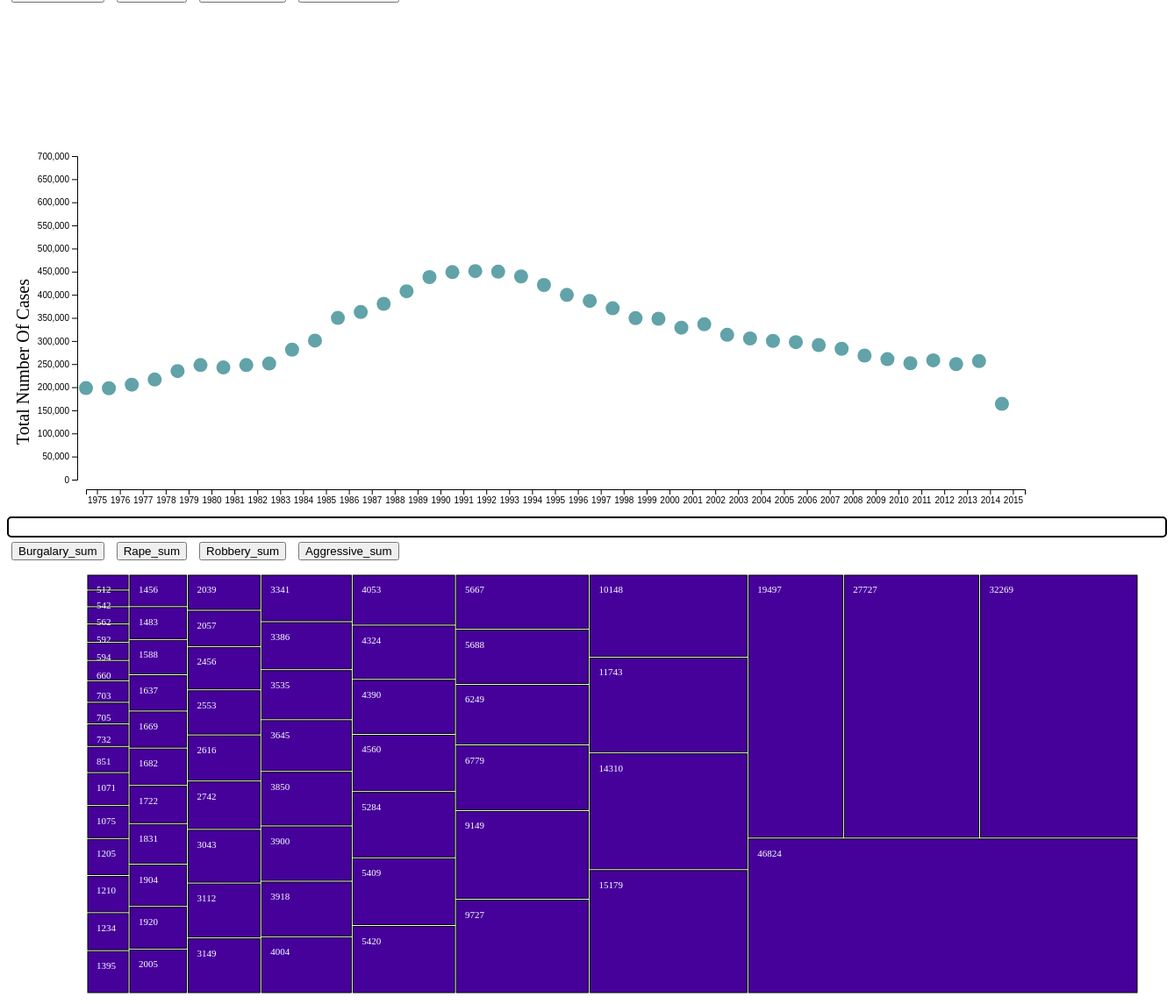
D3 v7 page, settled after 480 driven frames (8 s of simulated time); the page loaded 2 data file(s).


// ── intro.js
d3.csv("sumyear.csv").then(

function(data)
{

    console.log(data);

    var dimensions = {
            width: 1200,
            height: 400,
            margin:{
                top: 10,
                bottom: 21,
                right: 40,
                left: 90
              }
            }
      var nameSelected = "Aggressive_sum"
      var name_html="Aggressive Crimes"

      var SVG = d3.select("#main")
                  .append("svg")
                  .attr("width", dimensions.width + dimensions.margin.left + dimensions.margin.right)
                  .attr("height", dimensions.height + dimensions.margin.top + dimensions.margin.bottom)
                  .append("g")
                  .attr("transform","translate(" + dimensions.margin.left + "," + dimensions.margin.top + ")");

      dimensions.boundedWidth = dimensions.width - dimensions.margin.right - dimensions.margin.left
      dimensions.boundedHeight = dimensions.height - dimensions.margin.top - dimensions.margin.bottom

      var x = d3.scaleBand()
                .domain(data.map(function(d){return d.year;}))
                .range([ 0, dimensions.boundedWidth ]);

     var xAxis = SVG.append("g")
                      .attr("transform", "translate(0," + (dimensions.boundedHeight+dimensions.margin.bottom) + ")")
                      .call(d3.axisBottom(x))






      var y = d3.scaleLinear()
                .domain([0, 700000])
                .range([ dimensions.boundedHeight, 0]);
      var yAxis = d3.axisLeft(y)

//y -axis label
      SVG.append("text")
    .attr("class", "y label")
    .attr("text-anchor", "end")
    .attr("y", -80)
    .attr("x", -150)
    .attr("dy", ".75em")
    .attr("transform", "rotate(-90)")
    .style("font-size",20)
    .style("font-style","Lucida Console")
    .text("Total Number Of Cases")
    .style("position","absolute")

      var changing_axis = SVG.append("g")
                              .attr("transform", "translate(-10,"+ dimensions.margin.top +")")
                              .call(yAxis)
    const tooltip = d3.select("#main")
                              .append("div")
                              .style("opacity", 1)
                              .attr("class", "tooltip")
                              .style("background-color", "white")
                              .style("border", "solid")
                              .style("border-width", "2px")
                              .style("border-radius", "5px")
                              .style("padding", "10px")
                              .style('font-size', '15px')



                            // A function that change this tooltip when the user hover a point.
                            // Its opacity is set to 1: we can now see it. Plus it set the text and position of tooltip depending on the datapoint (d)
                            const mouseover = function(event, d) {
                              tooltip
                                .style("opacity", 1)
                            }

                            const mousemove = function(event, d) {
                              tooltip
                                .html("No of  " +name_html+"  in "+ d.year+ " : "+d[nameSelected])
                                .style("left", (event.x)/2 + "px") // It is important to put the +90: other wise the tooltip is exactly where the point is an it creates a weird effect
                                .style("top", (event.y)/2 + "px")
                            }

                            // A function that change this tooltip when the leaves a point: just need to set opacity to 0 again
                            const mouseleave = function(event,d) {
                              tooltip
                                .transition()
                                .duration(200)
                                .style("opacity", 0)
                            }
      var dots=  SVG.append("g")
                    .selectAll("circle")
                    .data(data)
                    .enter()
                    .append("circle")
                    .attr("cx", function (d) { return x(d.year); } )
                    .attr("cy", function (d) { return y(d.Aggressive_sum); } )
                    .attr("r", 8)
                    .style("fill", "#61a3a9")
                    .style("opacity", 1.5)
                    .on("mouseover", mouseover )
    .on("mousemove", mousemove )
    .on("mouseleave", mouseleave )
//Button 1
        d3.select("#Burgalary_sum").on('click', function(){
                     nameSelected = "Burgalary_sum"
                     name_html="Burglary crimes"
                     var clip = SVG.append("defs").append("SVG:clipPath")
                                    .attr("id", "clip")
                                    .append("SVG:rect")
                                    .attr("width", dimensions.width )
                                    .attr("height", dimensions.height )
                                    .attr("x", 0)
                                    .attr("y", 0);
                      var scatter = SVG.append('g')
                                        .attr("clip-path", "url(#clip)")
                      var y = d3.scaleLinear()
                                .domain([0, 13000])
                                .range([ dimensions.boundedHeight, 0]);
                      var yAxis = d3.axisLeft(y)
                      changing_axis.transition()
                                    .call(yAxis)

                      dots.transition()
                          .attr("cx", function (d) { return x(d.year); } )
                          .attr("cy", function (d) { return y(d[nameSelected]); } )
                          .attr("r", 8)
                          .style("fill", "#61a3a9")
                          .style("opacity", 1.5)
                        })

//button 1 end

//button 2

          d3.select("#Rape_sum").on('click', function(){
                             nameSelected = "Rape_sum"
                             name_html="Rape crimes"
                              var clip = SVG.append("defs").append("SVG:clipPath")
                                 .attr("id", "clip")
                                 .append("SVG:rect")
                                 .attr("width", dimensions.width )
                                 .attr("height", dimensions.height )
                                 .attr("x", 0)
                                 .attr("y", 0);

                             // Create the scatter variable: where both the circles and the brush take place
                             var scatter = SVG.append('g')
                               .attr("clip-path", "url(#clip)")

                              var max = d3.max(data, function(d) { return d.Burgalary_sum; });
                              console.log(max);

                              var y = d3.scaleLinear()
                                .domain([0, 37000])
                                .range([ dimensions.boundedHeight, 0]);

                          var yAxis = d3.axisLeft(y)

                          changing_axis.transition()
                          .call(yAxis)

                          dots.transition()
                              .attr("cx", function (d) { return x(d.year); } )
                              .attr("cy", function (d) { return y(d[nameSelected]); } )
                              .attr("r", 8)
                              .style("fill", "#009688 ")
                              .style("opacity", 1.5)
          })

//button 2 end

//button 3

d3.select("#Robbery_sum").on('click', function(){
                   nameSelected = "Robbery_sum"
                   name_html="Robbery crimes"
                    var clip = SVG.append("defs").append("SVG:clipPath")
                       .attr("id", "clip")
                       .append("SVG:rect")
                       .attr("width", dimensions.width )
                       .attr("height", dimensions.height )
                       .attr("x", 0)
                       .attr("y", 0);

                   // Create the scatter variable: where both the circles and the brush take place
                   var scatter = SVG.append('g')
                     .attr("clip-path", "url(#clip)")

                    var max = d3.max(data, function(d) { return d.Burgalary_sum; });
                    console.log(max);

                    var y = d3.scaleLinear()
                      .domain([0, 430000])
                      .range([ dimensions.boundedHeight, 0]);

                var yAxis = d3.axisLeft(y)

                changing_axis.transition()
                .call(yAxis)

                dots.transition()
                    .attr("cx", function (d) { return x(d.year); } )
                    .attr("cy", function (d) { return y(d[nameSelected]); } )
                    .attr("r", 8)
                    .style("fill", "#4C0033")
                    .style("opacity", 1.5)
})

//button 3 end


//button 4

d3.select("#Aggressive_sum").on('click', function(){
                   nameSelected = "Aggressive_sum"
                    name_html="Aggressive crimes"
                    var clip = SVG.append("defs").append("SVG:clipPath")
                       .attr("id", "clip")
                       .append("SVG:rect")
                       .attr("width", dimensions.width )
                       .attr("height", dimensions.height )
                       .attr("x", 0)
                       .attr("y", 0);

                   // Create the scatter variable: where both the circles and the brush take place
                   var scatter = SVG.append('g')
                     .attr("clip-path", "url(#clip)")

                    var max = d3.max(data, function(d) { return d.Burgalary_sum; });
                    console.log(max);

                    var y = d3.scaleLinear()
                      .domain([0, 440000])
                      .range([ dimensions.boundedHeight, 0]);

                var yAxis = d3.axisLeft(y)

                changing_axis.transition()
                .call(yAxis)

                dots.transition()
                    .attr("cx", function (d) { return x(d.year); } )
                    .attr("cy", function (d) { return y(d[nameSelected]); } )
                    .attr("r", 8)
                    .style("fill", "#251e3e")
                    .style("opacity", 1.5)
})

//button 4 end


//button 5



//button 5 end
})

// ── test.js
var margin = {
  top: 10, right: 10, bottom: 10, left: 90},
  width = 1300 - margin.left - margin.right,
  height = 500 - margin.top - margin.bottom;


// append the svg object to the body of the page
var svg = d3.select("#map")
.append("svg")
  .attr("width", width + margin.left + margin.right)
  .attr("height", height + margin.top + margin.bottom)
.append("g")
  .attr("transform",
        "translate(" + margin.left + "," + margin.top + ")");
d3.csv("sum_bug.csv").then(function(data)
{

  var root = d3.stratify()
    .id(function(d) { return d.name; })   // Name of the entity (column name is name in csv)
    .parentId(function(d) { return d.parent; })(data);
  root.sum(function(d) { return +d.value })


  d3.treemap()
    .size([width, height])
    .padding(2)
    (root)

console.log(root.leaves())
root.sum(function(d) {
return +d.value;
});


let tooltip = d3
   .select('body')
   .append('div')

   .style('z-index', '10')
   .style('visibility', 'hidden')
   .style('background-color', 'white')
   .style('border', 'solid')
   .style('border-width', '2px')
   .style('border-radius', '5px')
   .style('padding', '5px');




  // use this information to add rectangles:
  var tree_dic=svg
    .selectAll("rect")
    .data(root.leaves())

    .join("rect")
      .attr('x', function (d) { return d.x0; })
      .attr('y', function (d) { return d.y0; })
      .attr('width', function (d) { return d.x1 - d.x0; })
      .attr('height', function (d) { return d.y1 - d.y0; })
      .style("stroke", "black")
      .style("fill", "#46019b")
      .on('mouseover', function() {
     tooltip.style('visibility', 'visible');
   })
   .on('mousemove', function(event,d) {
     tooltip
       .style('top', (d3.event.pageY)/2 + 0+'px')
       .style('left', (d3.event.pageX)/2  +0+ 'px')
       .text(`${d.data.name}`);
   })
   .on('mouseout', function() {
     tooltip.style('visibility', 'hidden');
   });

svg
        .selectAll("text")
        .data(root.leaves())

        .join("text")
          .attr("x", function(d){ return d.x0+10})    // +10 to adjust position (more right)
          .attr("y", function(d){ return d.y0+20})    // +20 to adjust position (lower)
          .text(function(d){ return d.data.value})
          .attr("font-size", "11px")
          .attr("fill", "white")
})



//button 1




d3.select("#Burgalary_sum1").on('click', function(){
  //d3.selectAll('svg').remove();

  var margin = {
    top: 10, right: 10, bottom: 10, left: 90},
    width = 1400 - margin.left - margin.right,
    height = 400 - margin.top - margin.bottom;

  // append the svg object to the body of the page
  var svg = d3.select("#map")
  .append("svg")
    .attr("width", width + margin.left + margin.right)
    .attr("height", height + margin.top + margin.bottom)
  .append("g")
    .attr("transform",
          "translate(" + margin.left + "," + margin.top + ")");




d3.csv("sum_bug.csv").then(function(data)
{

  var root = d3.stratify()
    .id(function(d) { return d.name; })   // Name of the entity (column name is name in csv)
    .parentId(function(d) { return d.parent; })(data);
  root.sum(function(d) { return +d.value })


  d3.treemap()
    .size([width, height])
    .padding(2)
    (root)

console.log(root.leaves())
root.sum(function(d) {
return +d.value;
});


let tooltip = d3
   .select('body')
   .append('div')
   .style('position', 'absolute')
   .style('z-index', '10')
   .style('visibility', 'hidden')
   .style('background-color', 'white')
   .style('border', 'solid')
   .style('border-width', '2px')
   .style('border-radius', '5px')
   .style('padding', '5px');




  // use this information to add rectangles:
  var tree_dic=svg
    .selectAll("rect")
    .data(root.leaves())

    .join("rect")
      .attr('x', function (d) { return d.x0; })
      .attr('y', function (d) { return d.y0; })
      .attr('width', function (d) { return d.x1 - d.x0; })
      .attr('height', function (d) { return d.y1 - d.y0; })
      .style("stroke", "black")
      .style("fill", "#46019b")
      .on('mouseover', function() {
     tooltip.style('visibility', 'visible');
   })
   .on('mousemove', function(d) {
     tooltip
       .style('top', (d3.event.pageY)/2 + 0+'px')
       .style('left', (d3.event.pageX)/2  +0+ 'px')
       .text(`${d.data.name}`);
   })
   .on('mouseout', function() {
     tooltip.style('visibility', 'hidden');
   });

svg
        .selectAll("text")
        .data(root.leaves())

        .join("text")
          .attr("x", function(d){ return d.x0+10})    // +10 to adjust position (more right)
          .attr("y", function(d){ return d.y0+20})    // +20 to adjust position (lower)
          .text(function(d){ return d.data.value})
          .attr("font-size", "11px")
          .attr("fill", "white")



})



})




//button 2


d3.select("#Rape_sum1").on('click', function(){
//  d3.selectAll('svg').remove();
var margin = {
  top: 10, right: 10, bottom: 10, left: 90},
  width = 1400 - margin.left - margin.right,
  height = 400 - margin.top - margin.bottom;

  // append the svg object to the body of the page
  var svg = d3.select("#map")
  .append("svg")
    .attr("width", width + margin.left + margin.right)
    .attr("height", height + margin.top + margin.bottom)
  .append("g")
    .attr("transform",
          "translate(" + margin.left + "," + margin.top + ")");




d3.csv("sum_rape.csv").then(function(data)
{





  var root = d3.stratify()
    .id(function(d) { return d.name; })   // Name of the entity (column name is name in csv)
    .parentId(function(d) { return d.parent; })(data);
  root.sum(function(d) { return +d.value })


  d3.treemap()
    .size([width, height])
    .padding(2)
    (root)

console.log(root.leaves())
console.log("shareef");
root.sum(function(d) {
return +d.value;
});


let tooltip = d3
   .select('body')
   .append('div')
   .style('position', 'absolute')
   .style('z-index', '10')
   .style('visibility', 'hidden')
   .style('background-color', 'white')
   .style('border', 'solid')
   .style('border-width', '2px')
   .style('border-radius', '5px')
   .style('padding', '5px');




  // use this information to add rectangles:
  var tree_dic=svg
    .selectAll("rect")
    .data(root.leaves())

    .join("rect")
      .attr('x', function (d) { return d.x0; })
      .attr('y', function (d) { return d.y0; })
      .attr('width', function (d) { return d.x1 - d.x0; })
      .attr('height', function (d) { return d.y1 - d.y0; })
      .style("stroke", "black")
      .style("fill", "#9b010b")
      .on('mouseover', function() {
     tooltip.style('visibility', 'visible');
   })
   .on('mousemove', function(d) {
     tooltip
     tooltip
       .style('top', (d3.event.pageY)/2 + 0+'px')
       .style('left', (d3.event.pageX)/2  +0+ 'px')
       .text(`${d.data.name}`);
   })
   .on('mouseout', function() {
     tooltip.style('visibility', 'hidden');
   });

svg
        .selectAll("text")
        .data(root.leaves())

        .join("text")
          .attr("x", function(d){ return d.x0+10})    // +10 to adjust position (more right)
          .attr("y", function(d){ return d.y0+20})    // +20 to adjust position (lower)
          .text(function(d){ return d.data.value})
          .attr("font-size", "11px")
          .attr("fill", "white")




})



})



//button 3


d3.select("#Robbery_sum1").on('click', function(){
//  d3.selectAll('svg').remove();
var margin = {
  top: 10, right: 10, bottom: 10, left: 90},
  width = 1400 - margin.left - margin.right,
  height = 400 - margin.top - margin.bottom;

  // append the svg object to the body of the page
  var svg = d3.select("#map")
  .append("svg")
    .attr("width", width + margin.left + margin.right)
    .attr("height", height + margin.top + margin.bottom)
  .append("g")
    .attr("transform",
          "translate(" + margin.left + "," + margin.top + ")");




d3.csv("sum_rob.csv").then(function(data)
{





  var root = d3.stratify()
    .id(function(d) { return d.name; })   // Name of the entity (column name is name in csv)
    .parentId(function(d) { return d.parent; })(data);
  root.sum(function(d) { return +d.value })


  d3.treemap()
    .size([width, height])
    .padding(2)
    (root)

console.log(root.leaves())
root.sum(function(d) {
return +d.value;
});


let tooltip = d3
   .select('body')
   .append('div')
   .style('position', 'absolute')
   .style('z-index', '10')
   .style('visibility', 'hidden')
   .style('background-color', 'white')
   .style('border', 'solid')
   .style('border-width', '2px')
   .style('border-radius', '5px')
   .style('padding', '5px');




  // use this information to add rectangles:
  var tree_dic=svg
    .selectAll("rect")
    .data(root.leaves())

    .join("rect")
      .attr('x', function (d) { return d.x0; })
      .attr('y', function (d) { return d.y0; })
      .attr('width', function (d) { return d.x1 - d.x0; })
      .attr('height', function (d) { return d.y1 - d.y0; })
      .style("stroke", "black")
      .style("fill", "#FFA500")
      .on('mouseover', function() {
     tooltip.style('visibility', 'visible');
   })
   .on('mousemove', function(d) {
     tooltip
       .style('top', (d3.event.pageY)/2 + 0+'px')
       .style('left', (d3.event.pageX)/2  +0+ 'px')
       .text(`${d.data.name}`);
   })
   .on('mouseout', function() {
     tooltip.style('visibility', 'hidden');
   });

svg
        .selectAll("text")
        .data(root.leaves())

        .join("text")
          .attr("x", function(d){ return d.x0+10})    // +10 to adjust position (more right)
          .attr("y", function(d){ return d.y0+20})    // +20 to adjust position (lower)
          .text(function(d){ return d.data.value})
          .attr("font-size", "11px")
          .attr("fill", "black")




})



})



//button 4


d3.select("#Aggressive_sum1").on('click', function(){
//  d3.selectAll('svg').remove();
var margin = {
  top: 10, right: 10, bottom: 10, left: 90},
  width = 1400 - margin.left - margin.right,
  height = 400 - margin.top - margin.bottom;

  // append the svg object to the body of the page
  var svg = d3.select("#map")
  .append("svg")
    .attr("width", width + margin.left + margin.right)
    .attr("height", height + margin.top + margin.bottom)
  .append("g")
    .attr("transform",
          "translate(" + margin.left + "," + margin.top + ")");




d3.csv("sum_voi.csv").then(function(data)
{





  var root = d3.stratify()
    .id(function(d) { return d.name; })   // Name of the entity (column name is name in csv)
    .parentId(function(d) { return d.parent; })(data);
  root.sum(function(d) { return +d.value })


  d3.treemap()
    .size([width, height])
    .padding(2)
    (root)

console.log(root.leaves())
root.sum(function(d) {
return +d.value;
});



let tooltip = d3
   .select('body')
   .append('div')
   .style('position', 'absolute')
   .style('z-index', '10')
   .style('visibility', 'hidden')
   .style('background-color', 'white')
   .style('border', 'solid')
   .style('border-width', '2px')
   .style('border-radius', '5px')
   .style('padding', '5px');




  // use this information to add rectangles:
  var tree_dic=svg
    .selectAll("rect")
    .data(root.leaves())

    .join("rect")
      .attr('x', function (d) { return d.x0; })
      .attr('y', function (d) { return d.y0; })
      .attr('width', function (d) { return d.x1 - d.x0; })
      .attr('height', function (d) { return d.y1 - d.y0; })
      .style("stroke", "black")
      .style("fill", "#fef601")
      .on('mouseover', function() {
     tooltip.style('visibility', 'visible');
   })
   .on('mousemove', function(d) {
     tooltip
       .style('top', (d3.event.pageY)/2 + 0+'px')
       .style('left', (d3.event.pageX)/2  +0+ 'px')
       .text(`${d.data.name}`);
   })
   .on('mouseout', function() {
     tooltip.style('visibility', 'hidden');
   });

svg
        .selectAll("text")
        .data(root.leaves())

        .join("text")
          .attr("x", function(d){ return d.x0+10})    // +10 to adjust position (more right)
          .attr("y", function(d){ return d.y0+20})    // +20 to adjust position (lower)
          .text(function(d){ return d.data.value})
          .attr("font-size", "11px")
          .attr("fill", "black")





})



})


### data: sumyear.csv
year, Burgalary_sum, Rape_sum, Robbery_sum, Aggressive_sum, Violentcrime_sum
1975, 9146, 24357, 291395, 179109, 504007
1976, 8326, 23928, 267604, 178843, 478701
1977, 8409, 26356, 251230, 186593, 472588
1978, 8651, 28148, 255960, 197589, 490348
1979, 9885, 31494, 286020, 215948, 543347
1980, 10677, 33002, 339684, 228955, 612318
1981, 10286, 32042, 358031, 223673, 624032
1982, 9587, 30681, 339094, 228961, 608323
1983, 9063, 31800, 319230, 232323, 592416
1984, 8584, 33679, 309016, 262248, 613527
1985, 8648, 36204, 314797, 281844, 641493
1986, 9734, 36736, 339185, 330836, 716491
1987, 9407, 35221, 317554, 343652, 705834
1988, 9743, 34015, 321328, 361353, 726439
1989, 10523, 33592, 354522, 388498, 787135
1990, 11866, 36541, 398272, 419290, 865969
1991, 12288, 36058, 421944, 430026, 900316
1992, 11729, 35249, 403039, 432107, 882124
1993, 11919, 33328, 390716, 431000, 866963
1994, 10816, 31375, 354592, 420663, 817446
1995, 10041, 30041, 324540, 402129, 766751
1996, 8941, 29340, 296351, 380617, 715249
1997, 7954, 27730, 263843, 367743, 667270
1998, 7113, 26494, 234004, 351669, 619280
1999, 6822, 24679, 217483, 330449, 579433
2000, 6774, 24552, 213910, 329141, 574377
2001, 6629, 21408, 199032, 309782, 536851
2002, 7130, 24305, 213080, 317150, 561665
2003, 7255, 23461, 208401, 294279, 533396
2004, 6939, 23174, 196543, 286501, 513157
2005, 7103, 22746, 204989, 281288, 516126
2006, 7384, 22190, 214051, 278598, 522223
2007, 7051, 21141, 210704, 272239, 511135
2008, 6715, 20160, 206677, 264209, 497761
2009, 5985, 19895, 188615, 249491, 463986
2010, 5867, 19660, 171034, 241700, 438261
2011, 5702, 19573, 165825, 232878, 423978
2012, 5848, 19709, 166938, 239243, 431738
2013, 5344, 22739, 163472, 230952, 422507
2014, 5349, 27107, 151336, 237519, 421311
2015, 3821, 17743, 90676, 145050, 257290

### data: sum_bug.csv
name, parent, value
Origin, , 
Mesa, Origin, 512
Arlington, Origin, 542
Salt Lake City, Origin, 562
Fairfax, Origin, 592
Aurora, Origin, 594
Virginia Beach, Origin, 660
Nassau, Origin, 703
Raleigh, Origin, 705
Montgomery, Origin, 732
Orlando, Origin, 851
Wichita, Origin, 1071
El Paso, Origin, 1075
Omaha, Origin, 1205
Honolulu, Origin, 1210
Suffolk, Origin, 1234
Portland, Origin, 1395
Austin, Origin, 1456
San Jose, Origin, 1483
Tucson, Origin, 1588
Seattle, Origin, 1637
Tampa, Origin, 1669
Tulsa, Origin, 1682
Albuquerque, Origin, 1722
Minneapolis, Origin, 1831
Fresno, Origin, 1904
Sacramento, Origin, 1920
Pittsburgh, Origin, 2005
Buffalo, Origin, 2039
Cincinnati, Origin, 2057
Long Beach, Origin, 2456
Oklahoma City, Origin, 2553
Denver, Origin, 2616
Charlotte, Origin, 2742
Boston, Origin, 3043
San Diego, Origin, 3112
Nashville, Origin, 3149
Columbus, Origin, 3341
Prince George's County, Origin, 3386
San Francisco, Origin, 3535
Fort Worth, Origin, 3645
Indianapolis, Origin, 3850
Newark, Origin, 3900
Jacksonville, Origin, 3918
Las Vegas, Origin, 4004
Milwaukee, Origin, 4053
Miami, Origin, 4324
Oakland, Origin, 4390
Kansas City, Origin, 4560
Cleveland, Origin, 5284
Miami-Dade, Origin, 5409
San Antonio, Origin, 5420
Memphis, Origin, 5667
Phoenix, Origin, 5688
Atlanta, Origin, 6249
St. Louis, Origin, 6779
New Orleans, Origin, 9149
Washington, D.C., Origin, 9727
Dallas, Origin, 10148
Baltimore, Origin, 11743
... 6 more rows